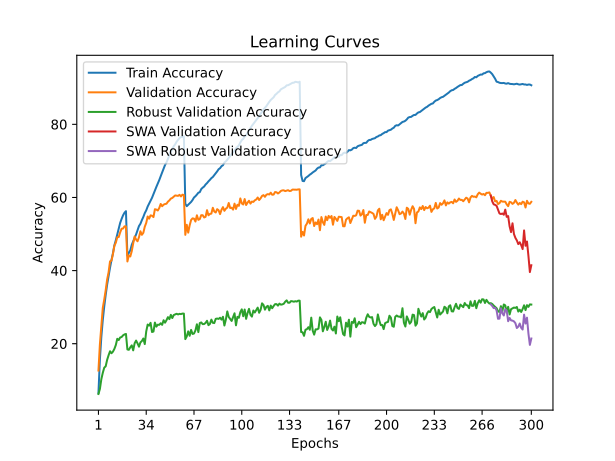

The data file committed next to this chart (first rows):
train_accuracy; train_loss; valid_accuracy; valid_loss; valid_accuracy_robust; valid_accuracy_swa; valid_accuracy_robust_swa
6,5370; 4,7259; 12,6600; 4,3109; 6,2483; 12,6600; 6,2483
15,6600; 4,1450; 19,8200; 3,9759; 7,6207; 19,8200; 7,6207
21,8670; 3,8378; 24,7400; 3,7677; 10,2897; 24,7400; 10,2897
26,4610; 3,6286; 29,8100; 3,5812; 12,0345; 29,8100; 12,0345
30,1540; 3,4656; 32,0600; 3,5159; 13,4345; 32,0600; 13,4345
33,3340; 3,3292; 34,6100; 3,4148; 13,8276; 34,6100; 13,8276
36,1590; 3,2139; 37,5500; 3,3262; 15,5724; 37,5500; 15,5724
38,5180; 3,1178; 39,5200; 3,2934; 16,8345; 39,5200; 16,8345
40,7980; 3,0314; 42,5200; 3,1245; 17,9310; 42,5200; 17,9310
42,8800; 2,9450; 42,6800; 3,1381; 17,3931; 42,6800; 17,3931
44,7010; 2,8726; 44,5100; 3,0475; 17,8207; 44,5100; 17,8207
46,8960; 2,7983; 46,7700; 3,0145; 18,5724; 46,7700; 18,5724
48,3090; 2,7370; 47,6300; 3,0081; 19,6414; 47,6300; 19,6414
49,9090; 2,6737; 49,1200; 2,9312; 21,3379; 49,1200; 21,3379
51,6280; 2,6174; 49,1700; 2,9231; 21,0000; 49,1700; 21,0000
53,0350; 2,5667; 50,4500; 2,8649; 21,7034; 50,4500; 21,7034
54,1370; 2,5263; 51,4400; 2,8575; 21,8276; 51,4400; 21,8276
55,1090; 2,4917; 51,5000; 2,8522; 22,2828; 51,5000; 22,2828
55,8240; 2,4646; 52,0900; 2,8342; 22,5379; 52,0900; 22,5379
56,2480; 2,4509; 52,0900; 2,8411; 22,6690; 52,0900; 22,6690
44,1050; 2,8854; 42,4900; 3,1938; 18,4276; 42,4900; 18,4276
44,8410; 2,8650; 44,1300; 3,0337; 18,3310; 44,1300; 18,3310
45,5280; 2,8256; 43,8600; 3,0602; 19,0138; 43,8600; 19,0138
47,0360; 2,7798; 45,2900; 3,0122; 19,5448; 45,2900; 19,5448
47,9910; 2,7426; 47,4300; 2,9582; 18,1793; 47,4300; 18,1793
48,9420; 2,6978; 49,3300; 2,8623; 20,1241; 49,3300; 20,1241
49,8750; 2,6621; 48,4900; 2,8926; 20,8552; 48,4900; 20,8552
51,0750; 2,6224; 48,0100; 2,8863; 20,0828; 48,0100; 20,0828
52,1790; 2,5855; 49,1300; 2,8270; 19,1862; 49,1300; 19,1862
52,7970; 2,5552; 50,7500; 2,7906; 20,3517; 50,7500; 20,3517
53,7950; 2,5212; 49,7800; 2,8850; 20,7379; 49,7800; 20,7379
54,6660; 2,4872; 50,3300; 2,8189; 21,4207; 50,3300; 21,4207
55,7090; 2,4512; 51,9900; 2,7788; 19,8966; 51,9900; 19,8966
56,4670; 2,4187; 53,0300; 2,7212; 23,3379; 53,0300; 23,3379
57,5150; 2,3874; 54,7900; 2,6726; 25,2414; 54,7900; 25,2414
58,3260; 2,3542; 54,1900; 2,6899; 24,9379; 54,1900; 24,9379
59,1520; 2,3206; 55,1000; 2,6907; 25,7034; 55,1000; 25,7034
59,9040; 2,2924; 54,9900; 2,6480; 23,2000; 54,9900; 23,2000
60,9310; 2,2540; 54,6300; 2,6836; 23,3241; 54,6300; 23,3241
62,0150; 2,2225; 56,7800; 2,6120; 25,7724; 56,7800; 25,7724
62,8790; 2,1916; 56,6800; 2,6991; 24,6690; 56,6800; 24,6690
63,8320; 2,1571; 56,4300; 2,6290; 25,2000; 56,4300; 25,2000
64,7500; 2,1240; 57,1200; 2,5849; 25,1655; 57,1200; 25,1655
65,8440; 2,0901; 58,2200; 2,5544; 25,5931; 58,2200; 25,5931
66,8400; 2,0577; 57,6000; 2,5936; 25,1586; 57,6000; 25,1586
67,8600; 2,0247; 58,0200; 2,5982; 26,4138; 58,0200; 26,4138
68,8790; 1,9926; 58,2000; 2,5678; 25,7448; 58,2000; 25,7448
69,5760; 1,9650; 58,2800; 2,5754; 26,4345; 58,2800; 26,4345
70,5650; 1,9345; 58,8500; 2,5625; 27,2621; 58,8500; 27,2621
71,5750; 1,9027; 59,1900; 2,5360; 26,7241; 59,1900; 26,7241
72,4750; 1,8778; 59,6800; 2,5198; 27,8897; 59,6800; 27,8897
73,2400; 1,8501; 59,8600; 2,5235; 27,0138; 59,8600; 27,0138
74,0140; 1,8277; 60,1800; 2,4971; 27,8345; 60,1800; 27,8345
74,5210; 1,8090; 60,5500; 2,4849; 28,0138; 60,5500; 28,0138
75,2450; 1,7883; 60,5000; 2,4968; 28,1862; 60,5000; 28,1862
75,7430; 1,7779; 60,4300; 2,4980; 28,0000; 60,4300; 28,0000
76,2410; 1,7615; 60,7100; 2,4870; 28,1655; 60,7100; 28,1655
76,5130; 1,7528; 60,2800; 2,4899; 28,0966; 60,2800; 28,0966
76,5420; 1,7461; 60,7600; 2,4828; 28,2414; 60,7600; 28,2414
76,7640; 1,7460; 60,6500; 2,4841; 28,2345; 60,6500; 28,2345
... 240 more rows
